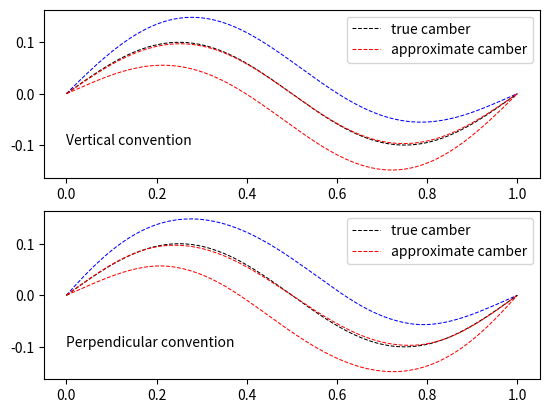

Recreate this plot in Python.
"""
Demonstrate using normalized surface curves to approximate mean camber lines.
It works fine as a rough approximation, but error accumulates depending on the
concavity of the mean line.
"""

import matplotlib.pyplot as plt

import numpy as np

from scipy.interpolate import PchipInterpolator


def plot_approximate_camber(xyu, xyl, xyc, ax):
    # Build surface curves that are parametrized by the normalized distance
    # along the curve (so `0` is the leading edge, `1` is the trailing edge)
    Lu = np.r_[0, np.cumsum(np.linalg.norm(np.diff(xyu.T), axis=0))]
    Ll = np.r_[0, np.cumsum(np.linalg.norm(np.diff(xyl.T), axis=0))]
    cu = PchipInterpolator(Lu / Lu[-1], xyu)
    cl = PchipInterpolator(Ll / Ll[-1], xyl)

    # Approximate the camber curve using the linear distance surface curves.
    s = np.linspace(0, 1, 250)
    ac = (cu(s) + cl(s)) / 2

    ax.plot(xyu.T[0], xyu.T[1], "b--", lw=0.75)
    ax.plot(xyl.T[0], xyl.T[1], "r--", lw=0.75)
    ax.plot(xyc.T[0], xyc.T[1], "k--", lw=0.75, label="true camber")
    ax.plot(ac.T[0], ac.T[1], "r--", lw=0.75, label="approximate camber")
    ax.legend()


def main():
    # Invent an airfoil with a sinusoidal camber line and quadratic thickness.
    #
    # Technically this "leading edge" makes it impossible for the chord or
    # mean camber lines to be perpendicular to the surface curve, and yet we
    # can define it. The "conventional" definitions of the curves make lots of
    # (typically) unstated assumptions like this. (This isn't a *good* foil,
    # and would have terrible stall behavior, but there's nothing stopping us
    # from building one.
    N = 250
    x = np.linspace(0, 1, N)
    t = np.linspace(0, 2 * np.pi, N)  # Implicit: frequency = 1
    yc = 0.1 * np.sin(t)
    thickness = -0.5 * x ** 2 + 0.5 * x
    xyc = np.c_[x, yc]  # The xy-coordinates of the "true" camber curve

    fig, axes = plt.subplots(2)

    # Example 1: using the "vertical" convention
    xyu = np.c_[x, yc + thickness / 2]
    xyl = np.c_[x, yc - thickness / 2]
    plot_approximate_camber(xyu, xyl, xyc, axes[0])
    axes[0].text(0, -0.1, "Vertical convention")

    # Example 2: using the "perpendicular" convention
    dxdy = np.c_[np.ones(N), np.cos(t)].T
    dx, dy = dxdy / np.linalg.norm(dxdy, axis=0) * thickness / 2
    orthogonal_vector = np.c_[-dy, dx]
    xyu = xyc + orthogonal_vector
    xyl = xyc - orthogonal_vector
    plot_approximate_camber(xyu, xyl, xyc, axes[1])
    axes[1].text(0, -0.1, "Perpendicular convention")

    plt.show()


if __name__ == "__main__":
    main()
